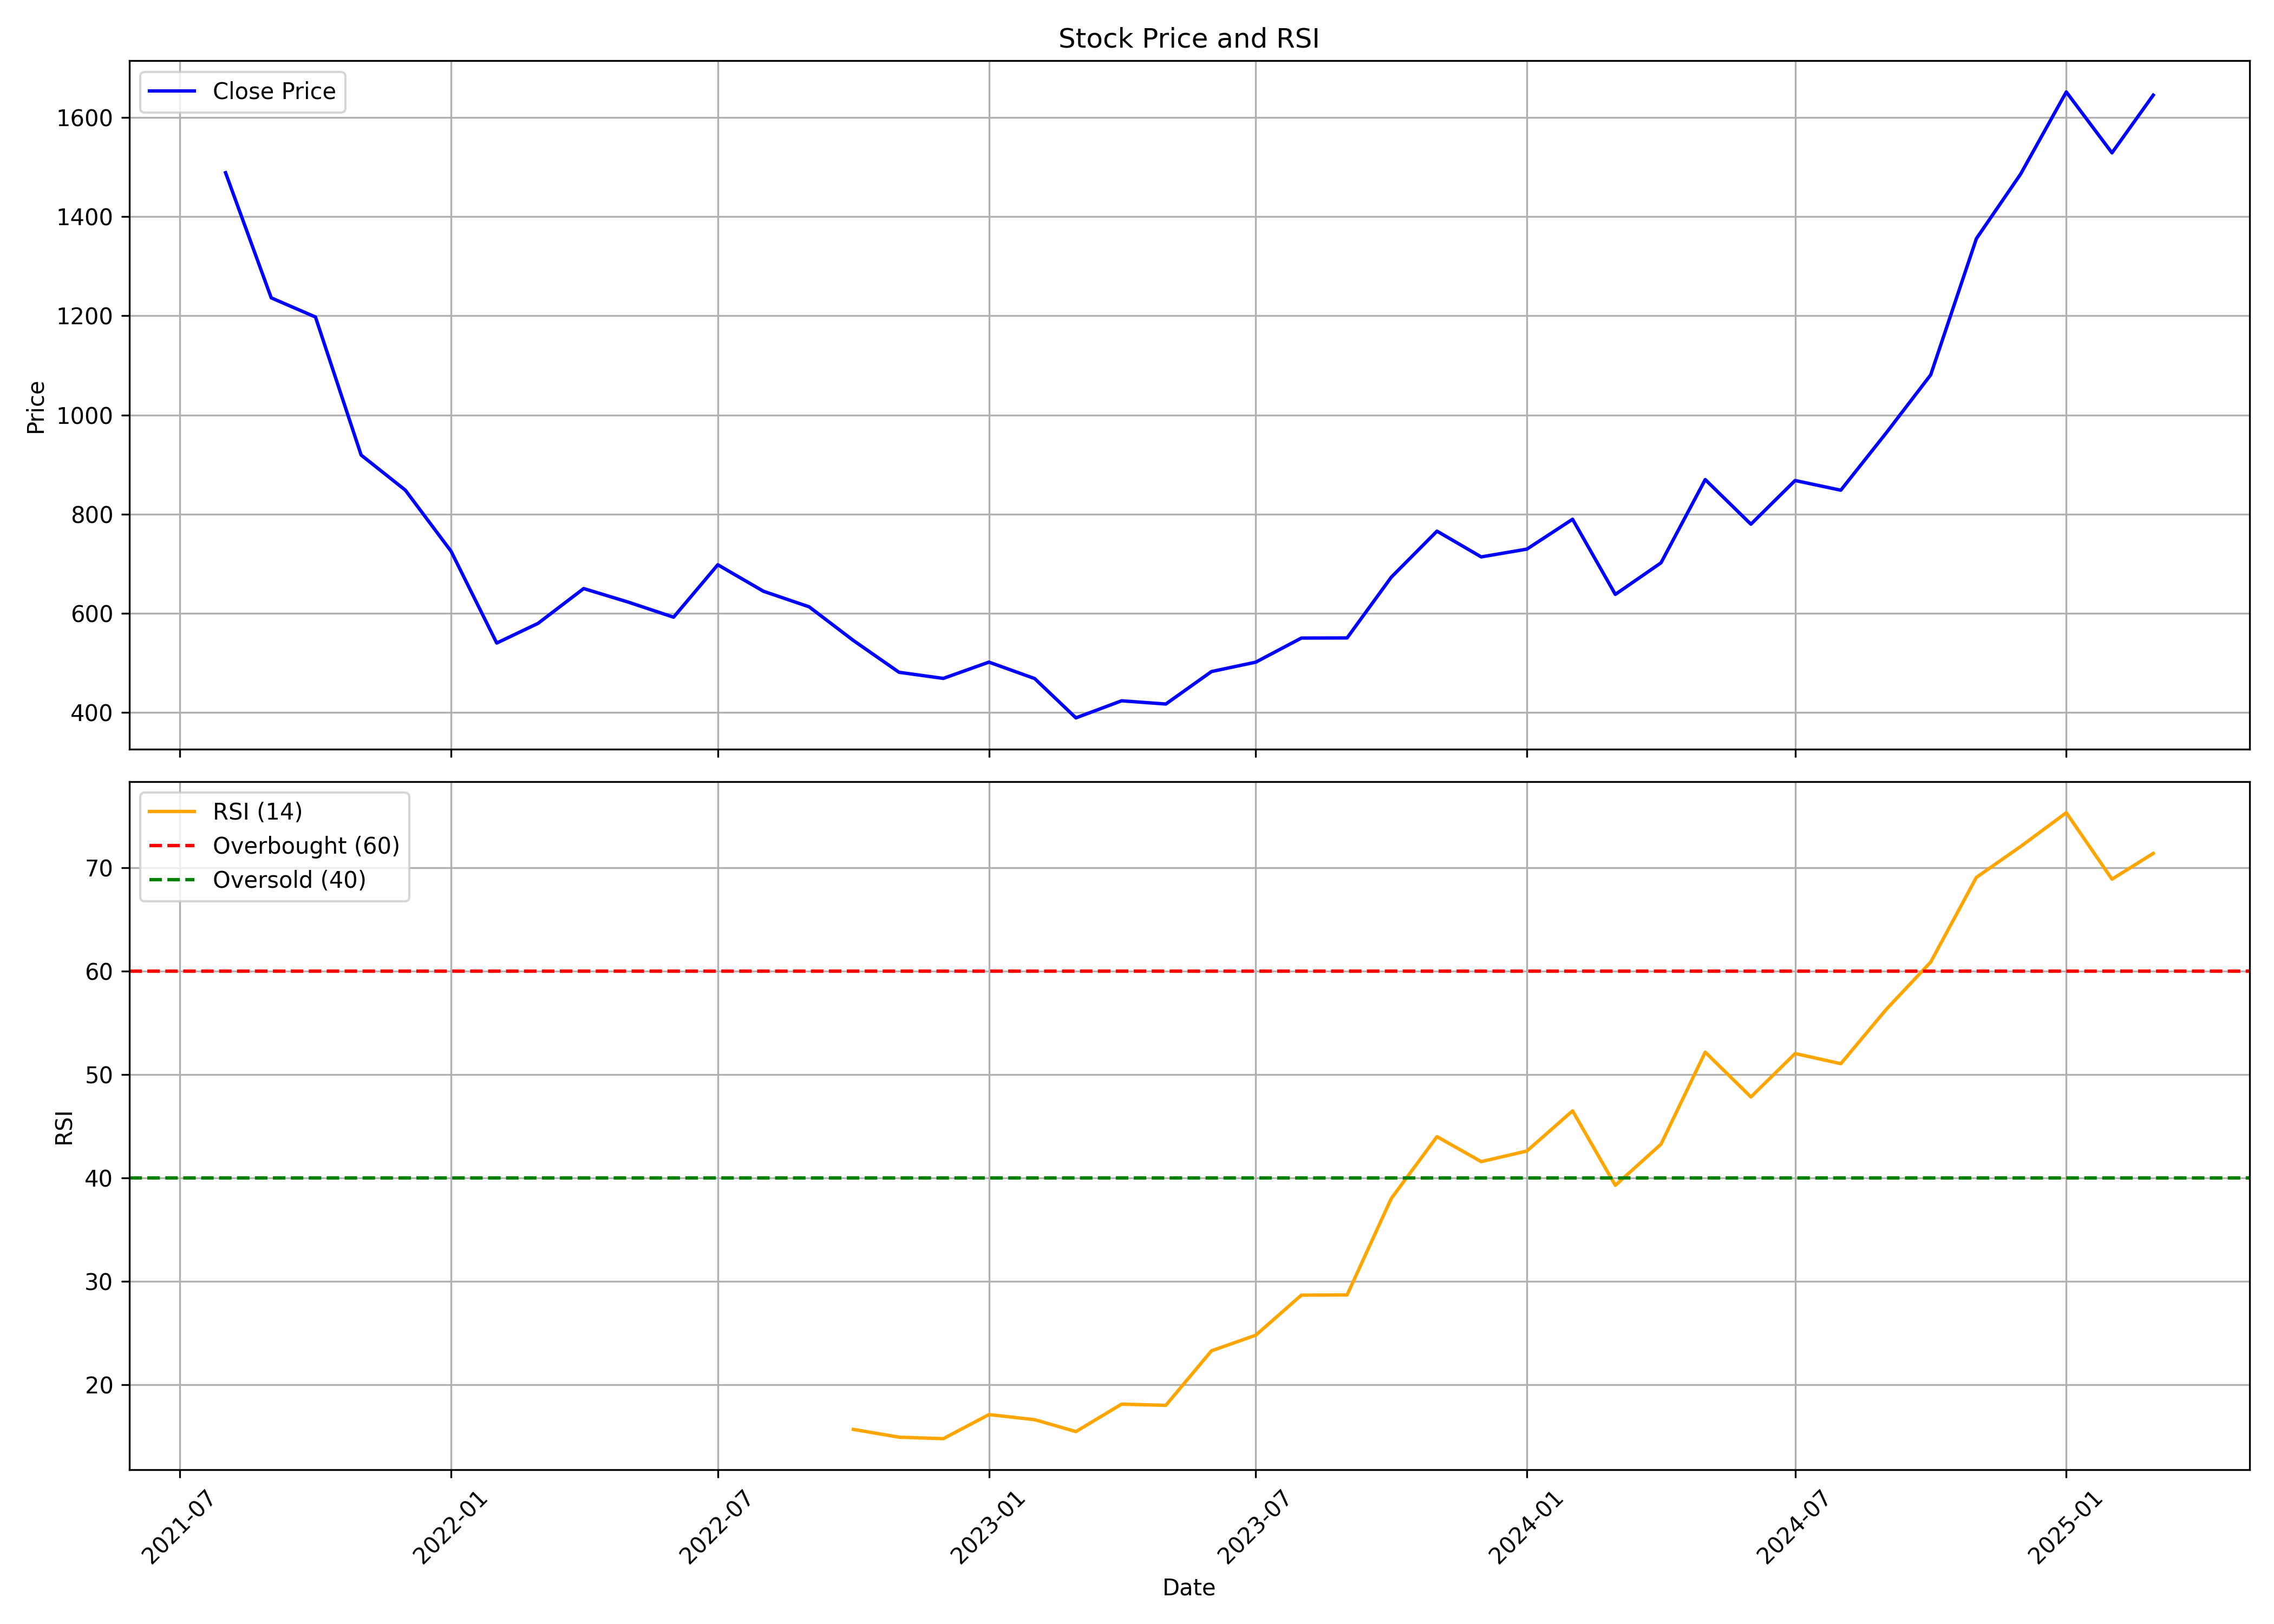

The table this chart was drawn from, first rows:
, date, symbol, open, high, low, close, volume, rsi
0, 2021-08-01, CARTRADE, 1600, 1618, 1415, 1488, 16776449, 
1, 2021-09-01, CARTRADE, 1490, 1544, 1211, 1236, 6442102, 
2, 2021-10-01, CARTRADE, 1234, 1462, 1155, 1198, 4396251, 
3, 2021-11-01, CARTRADE, 1200, 1213, 902.5, 919.1, 4148813, 
4, 2021-12-01, CARTRADE, 922.0, 982.8, 805.0, 848.3, 5949681, 
5, 2022-01-01, CARTRADE, 846.5, 891, 650.0, 725.2, 5134209, 
6, 2022-02-01, CARTRADE, 733.0, 768.5, 460.0, 540.0, 6702429, 
7, 2022-03-01, CARTRADE, 540.0, 647.5, 493.0, 579.6, 6994365, 
8, 2022-04-01, CARTRADE, 584.7, 684.4, 577.7, 649.8, 3762692, 
9, 2022-05-01, CARTRADE, 635.0, 694.8, 552.2, 622.8, 3381072, 
10, 2022-06-01, CARTRADE, 622.8, 723.8, 545.2, 592.1, 3867581, 
11, 2022-07-01, CARTRADE, 599.6, 736, 573.0, 697.8, 2900637, 
12, 2022-08-01, CARTRADE, 695.0, 699.9, 595.0, 644.4, 2518732, 
13, 2022-09-01, CARTRADE, 649.3, 733.0, 605.2, 613.0, 1842558, 
14, 2022-10-01, CARTRADE, 610.0, 630.0, 542.6, 545.2, 923077, 15.69
15, 2022-11-01, CARTRADE, 548.0, 553.5, 478, 481.0, 1702220, 14.93
16, 2022-12-01, CARTRADE, 485.3, 518, 445, 468.6, 1454324, 14.79
17, 2023-01-01, CARTRADE, 473.0, 508.8, 454.7, 501.5, 1809490, 17.12
18, 2023-02-01, CARTRADE, 519.0, 560.0, 463.1, 468.4, 3858063, 16.63
19, 2023-03-01, CARTRADE, 469.5, 510.8, 340.1, 389, 3881787, 15.47
20, 2023-04-01, CARTRADE, 385.0, 444.0, 385.0, 423.5, 2619698, 18.13
21, 2023-05-01, CARTRADE, 423.5, 448.3, 407.0, 417.0, 1838941, 18.01
22, 2023-06-01, CARTRADE, 416.9, 552.0, 413.9, 482.5, 7710660, 23.29
23, 2023-07-01, CARTRADE, 484.8, 584.8, 484.1, 501.4, 9059168, 24.79
24, 2023-08-01, CARTRADE, 502.5, 576.0, 484.1, 550, 5593057, 28.67
25, 2023-09-01, CARTRADE, 554.5, 614.1, 539, 550.3, 3140616, 28.69
26, 2023-10-01, CARTRADE, 550.3, 699.5, 543.8, 672.8, 3817207, 38.02
27, 2023-11-01, CARTRADE, 673.0, 877.0, 656.7, 765.7, 9351098, 43.99
28, 2023-12-01, CARTRADE, 770.0, 792.5, 706.0, 713.7, 3141788, 41.58
29, 2024-01-01, CARTRADE, 720.0, 758.0, 689, 729.4, 2163260, 42.6
30, 2024-02-01, CARTRADE, 732.3, 802.0, 672, 789.7, 4164119, 46.49
31, 2024-03-01, CARTRADE, 794, 799.5, 623.9, 638, 5117117, 39.28
32, 2024-04-01, CARTRADE, 656.0, 743.9, 650.3, 701.8, 2761087, 43.26
33, 2024-05-01, CARTRADE, 701.8, 973.6, 701.8, 869.7, 19635698, 52.16
34, 2024-06-01, CARTRADE, 918.3, 918.3, 754.0, 779.7, 12177581, 47.83
35, 2024-07-01, CARTRADE, 780.0, 941.8, 771.0, 867.8, 5124721, 52.03
36, 2024-08-01, CARTRADE, 874.1, 964.2, 817.5, 848.2, 5621426, 51.05
37, 2024-09-01, CARTRADE, 851.0, 1034, 830.0, 964.5, 13625928, 56.32
38, 2024-10-01, CARTRADE, 972.5, 1091, 837.2, 1081, 5434291, 60.87
39, 2024-11-01, CARTRADE, 1085, 1395, 1060, 1356, 7179376, 69.06
40, 2024-12-01, CARTRADE, 1360, 1717, 1322, 1486, 8699208, 72.05
41, 2025-01-01, CARTRADE, 1488, 1766, 1294, 1651, 13659379, 75.31
42, 2025-02-01, CARTRADE, 1652, 1837, 1393, 1529, 9925549, 68.89
43, 2025-03-01, CARTRADE, 1528, 1889, 1473, 1645, 9651422, 71.38
